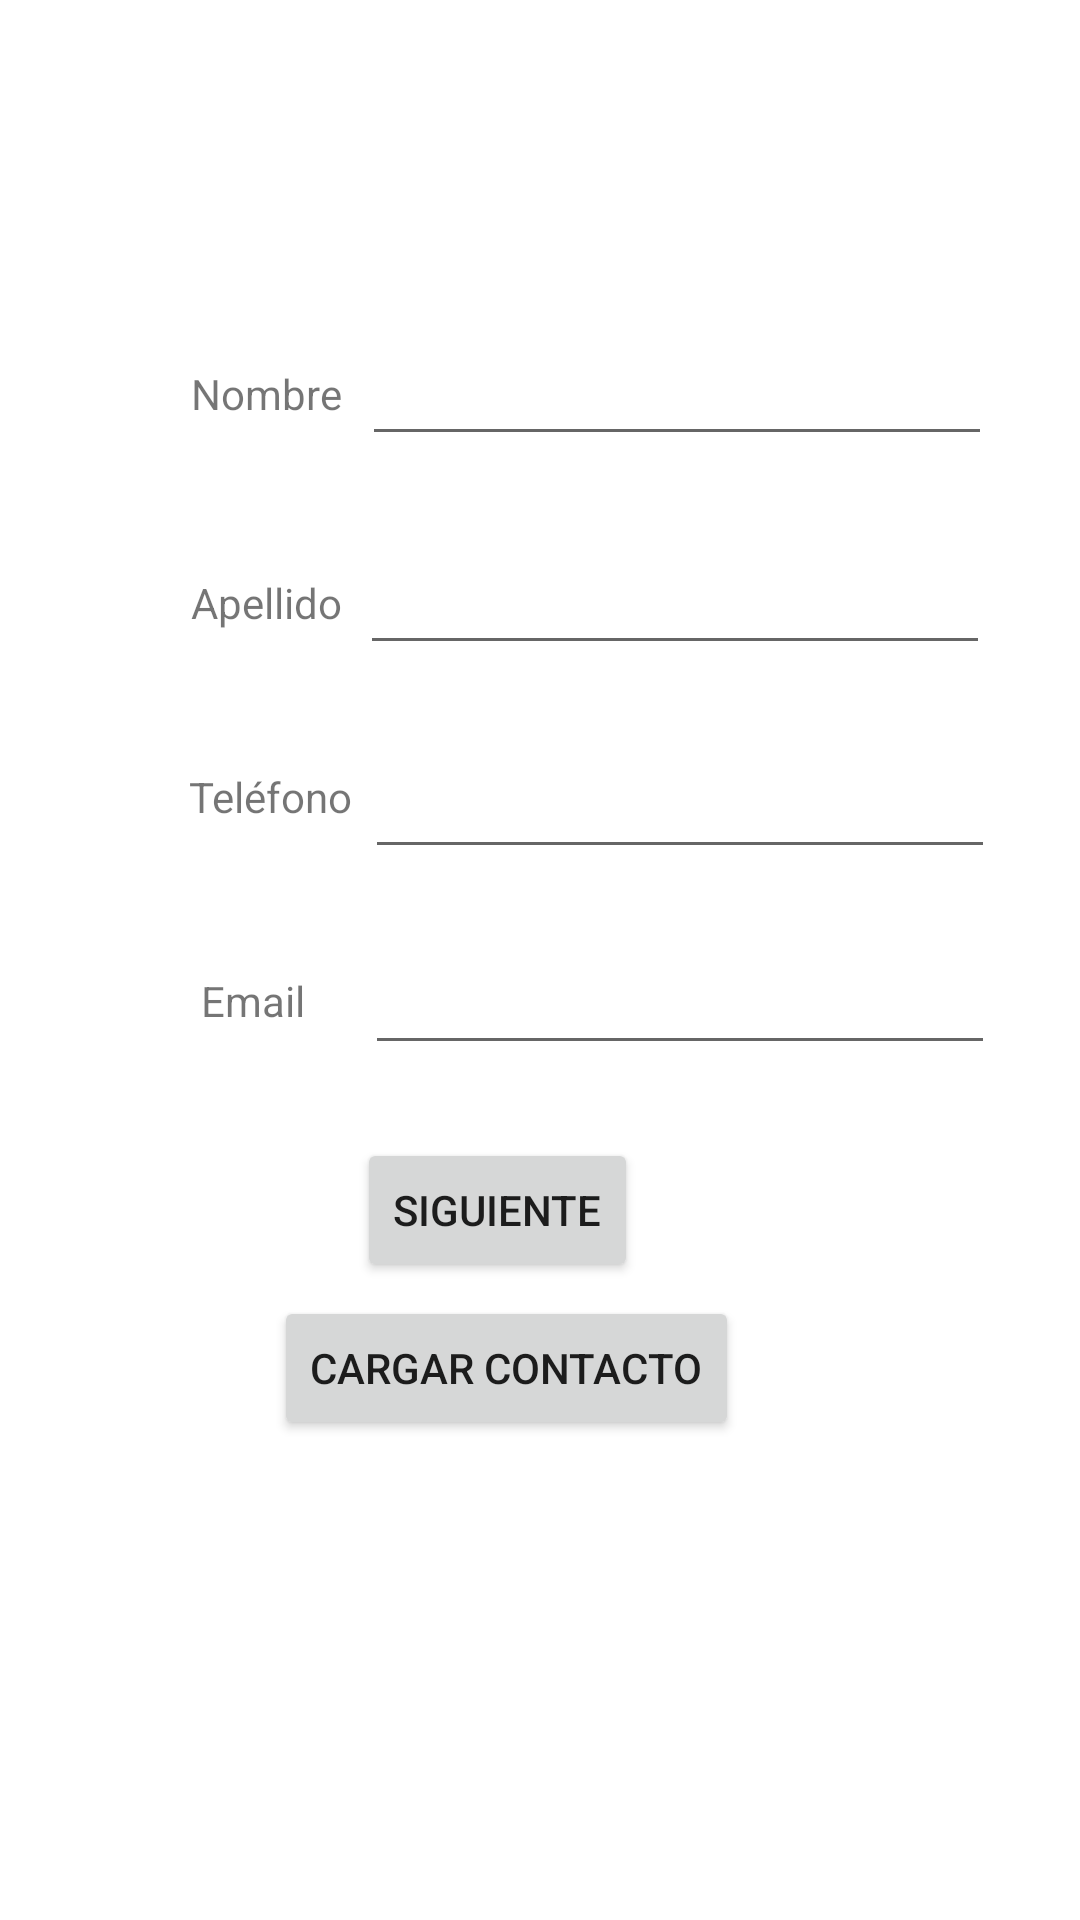

This screen was rendered from an Android layout file. Write that file and the resources it references.
<!-- AndroidManifest.xml: application theme Theme.Empleados01 -->
<!-- res/layout/activity_segundo.xml -->
<?xml version="1.0" encoding="utf-8"?>
<androidx.constraintlayout.widget.ConstraintLayout xmlns:android="http://schemas.android.com/apk/res/android"
    xmlns:app="http://schemas.android.com/apk/res-auto"
    xmlns:tools="http://schemas.android.com/tools"
    android:layout_width="match_parent"
    android:layout_height="match_parent"
    tools:context=".SegundoActivity">

    <TextView
        android:id="@+id/textView"
        android:layout_width="wrap_content"
        android:layout_height="wrap_content"
        android:text="@string/txt_nombre"
        app:layout_constraintBottom_toBottomOf="parent"
        app:layout_constraintEnd_toEndOf="parent"
        app:layout_constraintHorizontal_bias="0.206"
        app:layout_constraintStart_toStartOf="parent"
        app:layout_constraintTop_toTopOf="parent"
        app:layout_constraintVertical_bias="0.196" />

    <TextView
        android:id="@+id/textView2"
        android:layout_width="wrap_content"
        android:layout_height="wrap_content"
        android:text="@string/txt_apellido"
        app:layout_constraintBottom_toBottomOf="parent"
        app:layout_constraintEnd_toEndOf="parent"
        app:layout_constraintHorizontal_bias="0.206"
        app:layout_constraintStart_toStartOf="parent"
        app:layout_constraintTop_toTopOf="parent"
        app:layout_constraintVertical_bias="0.308" />

    <TextView
        android:id="@+id/textView3"
        android:layout_width="wrap_content"
        android:layout_height="wrap_content"
        android:text="@string/txt_numero"
        app:layout_constraintBottom_toBottomOf="parent"
        app:layout_constraintEnd_toEndOf="parent"
        app:layout_constraintHorizontal_bias="0.206"
        app:layout_constraintStart_toStartOf="parent"
        app:layout_constraintTop_toTopOf="parent"
        app:layout_constraintVertical_bias="0.412" />

    <TextView
        android:id="@+id/textView4"
        android:layout_width="wrap_content"
        android:layout_height="wrap_content"
        android:text="@string/txt_email"
        app:layout_constraintBottom_toBottomOf="parent"
        app:layout_constraintEnd_toEndOf="parent"
        app:layout_constraintHorizontal_bias="0.206"
        app:layout_constraintStart_toStartOf="parent"
        app:layout_constraintTop_toTopOf="parent"
        app:layout_constraintVertical_bias="0.522" />

    <EditText
        android:id="@+id/editTextApellido"
        android:layout_width="wrap_content"
        android:layout_height="wrap_content"
        android:ems="10"
        android:inputType="textPersonName"
        app:layout_constraintBottom_toBottomOf="parent"
        app:layout_constraintEnd_toEndOf="parent"
        app:layout_constraintHorizontal_bias="0.8"
        app:layout_constraintStart_toStartOf="parent"
        app:layout_constraintTop_toTopOf="parent"
        app:layout_constraintVertical_bias="0.301" />

    <EditText
        android:id="@+id/editTextNombre"
        android:layout_width="wrap_content"
        android:layout_height="wrap_content"
        android:ems="10"
        android:inputType="textPersonName"
        app:layout_constraintBottom_toBottomOf="parent"
        app:layout_constraintEnd_toEndOf="parent"
        app:layout_constraintHorizontal_bias="0.805"
        app:layout_constraintStart_toStartOf="parent"
        app:layout_constraintTop_toTopOf="parent"
        app:layout_constraintVertical_bias="0.185" />

    <EditText
        android:id="@+id/editTextPhone"
        android:layout_width="wrap_content"
        android:layout_height="wrap_content"
        android:ems="10"
        android:inputType="phone"
        app:layout_constraintBottom_toBottomOf="parent"
        app:layout_constraintEnd_toEndOf="parent"
        app:layout_constraintHorizontal_bias="0.81"
        app:layout_constraintStart_toStartOf="parent"
        app:layout_constraintTop_toTopOf="parent"
        app:layout_constraintVertical_bias="0.415" />

    <EditText
        android:id="@+id/editTextEmail"
        android:layout_width="wrap_content"
        android:layout_height="wrap_content"
        android:ems="10"
        android:inputType="textEmailSubject"
        app:layout_constraintBottom_toBottomOf="parent"
        app:layout_constraintEnd_toEndOf="parent"
        app:layout_constraintHorizontal_bias="0.81"
        app:layout_constraintStart_toStartOf="parent"
        app:layout_constraintTop_toTopOf="parent"
        app:layout_constraintVertical_bias="0.524" />

    <Button
        android:id="@+id/button3"
        android:layout_width="wrap_content"
        android:layout_height="wrap_content"
        android:onClick="siguiente"
        android:text="@string/btn_siguiente"
        app:layout_constraintBottom_toBottomOf="parent"
        app:layout_constraintEnd_toEndOf="parent"
        app:layout_constraintHorizontal_bias="0.447"
        app:layout_constraintStart_toStartOf="parent"
        app:layout_constraintTop_toTopOf="parent"
        app:layout_constraintVertical_bias="0.641" />

    <Button
        android:id="@+id/button4"
        android:layout_width="wrap_content"
        android:layout_height="wrap_content"
        android:onClick="cargarContacto"
        android:text="@string/btn_cargarContacto"
        app:layout_constraintBottom_toBottomOf="parent"
        app:layout_constraintEnd_toEndOf="parent"
        app:layout_constraintHorizontal_bias="0.446"
        app:layout_constraintStart_toStartOf="parent"
        app:layout_constraintTop_toTopOf="parent"
        app:layout_constraintVertical_bias="0.73" />

    <EditText
        android:id="@+id/editTextId"
        android:layout_width="wrap_content"
        android:layout_height="wrap_content"
        android:ems="10"
        android:inputType="textPersonName"
        android:text="Name"
        android:visibility="invisible"
        tools:layout_editor_absoluteX="66dp"
        tools:layout_editor_absoluteY="38dp"
        tools:visibility="invisible" />

</androidx.constraintlayout.widget.ConstraintLayout>
<!-- resources referenced by this layout -->
<resources>
  <string name="btn_cargarContacto">Cargar contacto</string>
  <string name="btn_siguiente">Siguiente</string>
  <string name="txt_apellido">Apellido</string>
  <string name="txt_email">Email</string>
  <string name="txt_nombre">Nombre</string>
  <string name="txt_numero">Teléfono</string>
  <style name="Theme.Empleados01" parent="Theme.MaterialComponents.DayNight.DarkActionBar">
          
          <item name="colorPrimary">@color/purple_500</item>
          <item name="colorPrimaryVariant">@color/purple_700</item>
          <item name="colorOnPrimary">@color/white</item>
          
          <item name="colorSecondary">@color/teal_200</item>
          <item name="colorSecondaryVariant">@color/teal_700</item>
          <item name="colorOnSecondary">@color/black</item>
          
          <item name="android:statusBarColor">?attr/colorPrimaryVariant</item>
          
      </style>
  <!-- not gathered from this repository: default colours our renderer supplied (Android Studio template values) -->
  <color name="purple_500">#FF6200EE</color>
  <color name="purple_700">#FF3700B3</color>
  <color name="teal_200">#FF03DAC5</color>
  <color name="teal_700">#FF018786</color>
  <color name="black">#FF000000</color>
  <color name="white">#FFFFFFFF</color>
</resources>
